Run: headless pygame with SDL's dummy video driver; simulated clock (each Clock.tick advances the game by its frame time, no real sleeping); random seed 0; keys injected as events and as key.get_pressed() state; no mouse input.
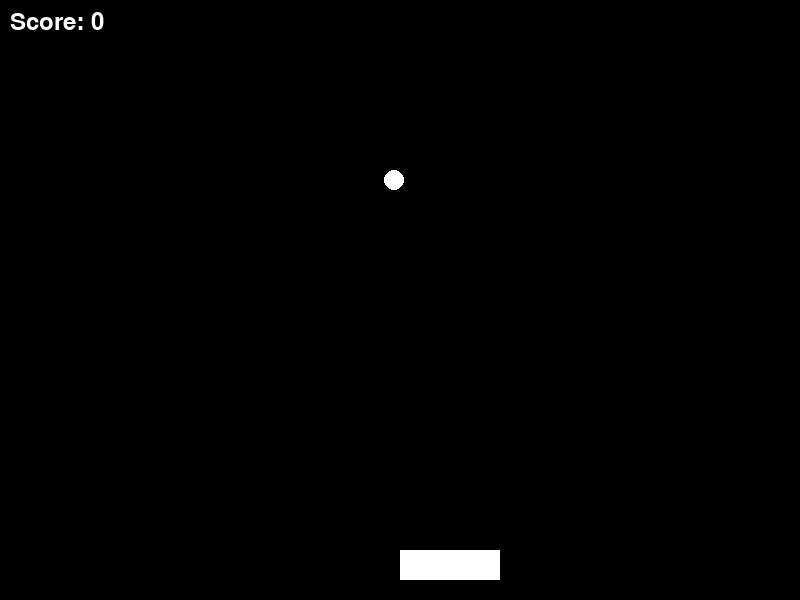
Frame 1 of 4 · flips 1–60 · no input
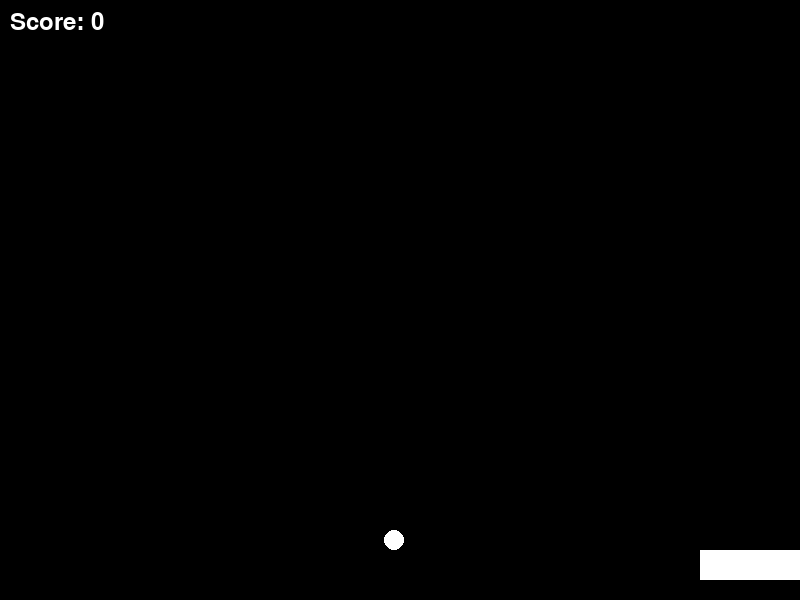
Frame 2 of 4 · flips 61–180 · tapped SPACE, RETURN · held RIGHT (→), D
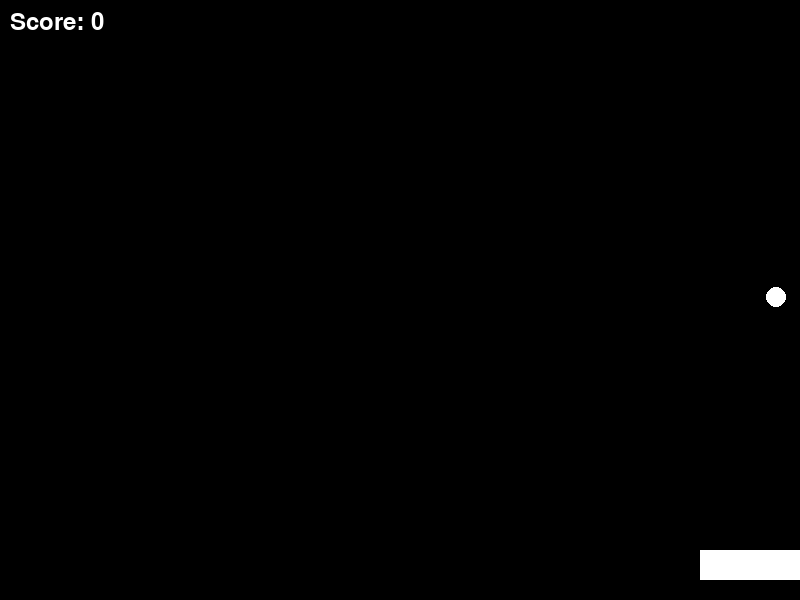
Frame 3 of 4 · flips 181–300 · held DOWN (↓), S
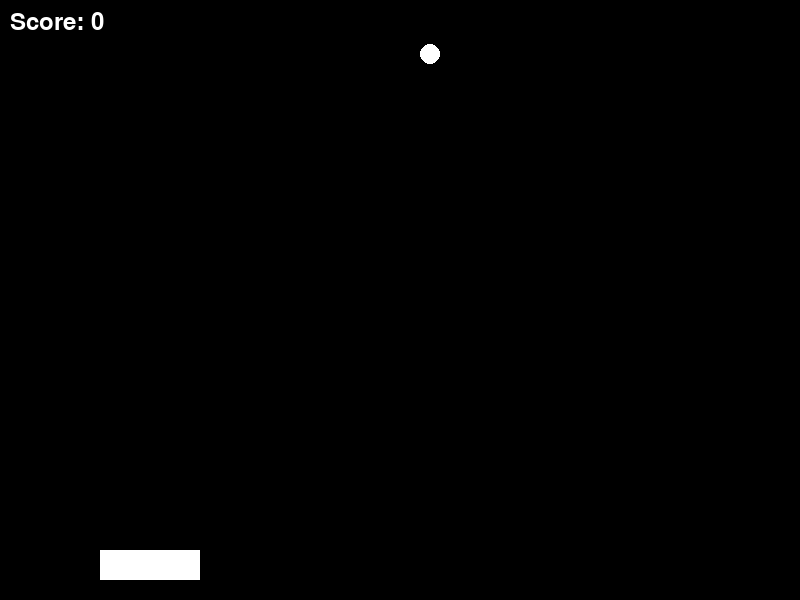
Frame 4 of 4 · flips 301–420 · held LEFT (←), A, UP (↑), W

The pygame program that drew these frames:

import pygame
import random

# Initialize Pygame
pygame.init()

# Set up display
WIDTH, HEIGHT = 800, 600
screen = pygame.display.set_mode((WIDTH, HEIGHT))
pygame.display.set_caption("Falling Stars")

# Define colors
BLACK = (0, 0, 0)
WHITE = (255, 255, 255)

basket_x = WIDTH // 2
basket_y = HEIGHT - 50
basket_width = 100
basket_speed = 5

star_x = random.randint(0, WIDTH)
star_y = 0
star_speed = 3

score = 0
clock = pygame.time.Clock()

running = True
while running:
    for event in pygame.event.get():
        if event.type == pygame.QUIT:
            running = False

    # Move basket
    keys = pygame.key.get_pressed()
    if keys[pygame.K_LEFT] and basket_x > 0:
        basket_x -= basket_speed
    if keys[pygame.K_RIGHT] and basket_x < WIDTH - basket_width:
        basket_x += basket_speed

    # Update star position
    star_y += star_speed
    if star_y > HEIGHT:
        star_y = 0
        star_x = random.randint(0, WIDTH)

    # Check for catching the star
    if basket_y < star_y < basket_y + 30 and basket_x < star_x < basket_x + basket_width:
        score += 1
        star_y = 0
        star_x = random.randint(0, WIDTH)

    # Drawing
    screen.fill(BLACK)
    pygame.draw.rect(screen, WHITE, (basket_x, basket_y, basket_width, 30)) # Basket
    pygame.draw.circle(screen, WHITE, (star_x, star_y), 10) # Star

    # Display score
    font = pygame.font.SysFont(None, 36)
    text = font.render(f'Score: {score}', True, WHITE)
    screen.blit(text, (10, 10))

    pygame.display.flip()
    clock.tick(60)

pygame.quit()
